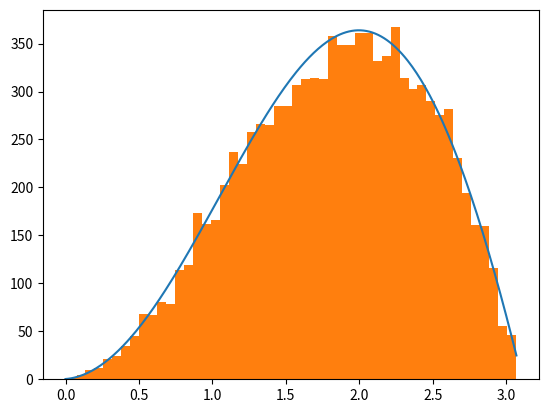
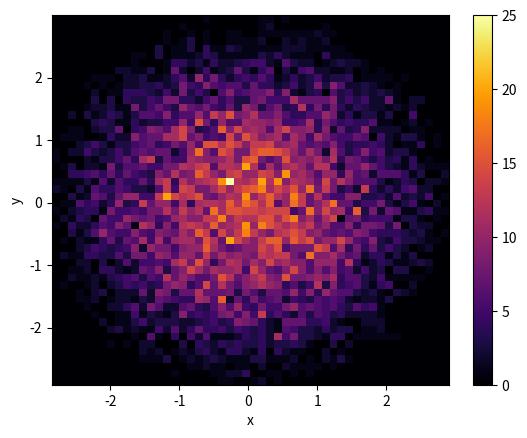
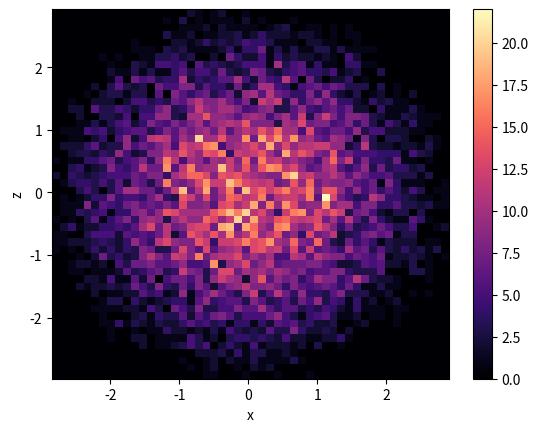
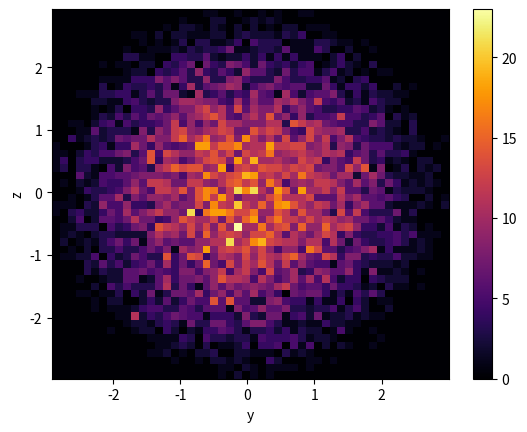

The script that saved these images, in order:
import matplotlib.pyplot as plt
import numpy as np
import random

bins = 50
Emax = np.pi
De = Emax/bins
Ntot = 10000
datay = []
datax = []

class poly(object):

    def Funk(self,E1,E2,N):
        return (np.sin(E2)-E2*np.cos(E2)-np.sin(E1)+E1*np.cos(E1))*float(N)/np.pi

    def binning(self, ycoords, xcoords, De, Emax, bins):
        distrange =[]
        temp = De
        for i in range(bins):
            distrange.append(temp)
            temp += De
        bindist = []
        count1 = 0
        count2 = 0
        for i in range(5):
            ycoords = np.append(ycoords,ycoords)
            xcoords = np.append(xcoords,xcoords)
        for i in range(len(ycoords)):
            count1+=1
            for j in distrange:
                if xcoords[i]< j:
                    count2+=1
                    bindist.append(j)
                    break
                else:
                    continue
        return bindist, count1, count2


    def MC(self,ycoords,xcoords,Emax, De, N):
        self.dist = np.zeros(10000)
        for i in range(10000):
            while True:
                varx = random.uniform(0, Emax-De)
                vary = random.uniform(0,np.amax(ycoords)+100)
                if self.Funk(varx, varx+De, N) >=vary:
                    self.dist[i] = varx
                    break



a=poly()
E1 = np.arange(0,Emax-De,0.01)
E2 = E1 + De
#print(len(E1))
dist = a.Funk(E1,E2,Ntot)

#binned, count1, count2 = binning(dist,E1,De,Emax,bins)
#print(count1)
#print(count2)

a.MC(dist,E1,Emax,De,Ntot)


plt.plot(E1,dist)
#n, bins, patches =
plt.hist(a.dist, bins)#, normed=1)
plt.show()


r = a.dist
phi = np.random.uniform(size=Ntot)*2*np.pi
costheta = np.random.uniform(size=Ntot)*2-1

K = (2*np.pi)**2

x = r*np.sqrt(1.0-np.power(costheta,2))*np.cos(phi)
y = r*np.sqrt(1.0-np.power(costheta,2))*np.sin(phi)
z = r*costheta


plt.hist2d(x,y,bins=bins,cmap='inferno')#,vmin=0,vmax=30)
plt.colorbar()
plt.xlabel('x')
plt.ylabel('y')
plt.show()

plt.hist2d(x,z,bins=bins,cmap='magma')#,vmin=0,vmax=30)
plt.colorbar()
plt.xlabel('x')
plt.ylabel('z')
plt.show()

plt.hist2d(y,z,bins=bins,cmap='inferno')#,vmin=0,vmax=30)
plt.colorbar()
plt.xlabel('y')
plt.ylabel('z')
plt.show()

neigh = 50

h = np.empty(Ntot)

for i in range(Ntot):

	distances = np.sqrt(np.power(x-x[i],2)+np.power(y-y[i],2)+np.power(z-z[i],2))

	h[i] = np.sort(distances)[neigh-1]/2


mass = 4.0*np.pi**2/Ntot




myfile = open('fort.22', 'w')
myfile.write(str(Ntot) + ' ' + str(K) + '\n')

for i in range(Ntot):
	myfile.write(str(x[i]) + ' ' + str(y[i]) + ' ' + str(z[i]) + ' ' + str(0.0) + ' ' + str(0.0) + ' ' + str(0.0) + ' ' + str(h[i]) + ' ' + str(mass) + '\n')
